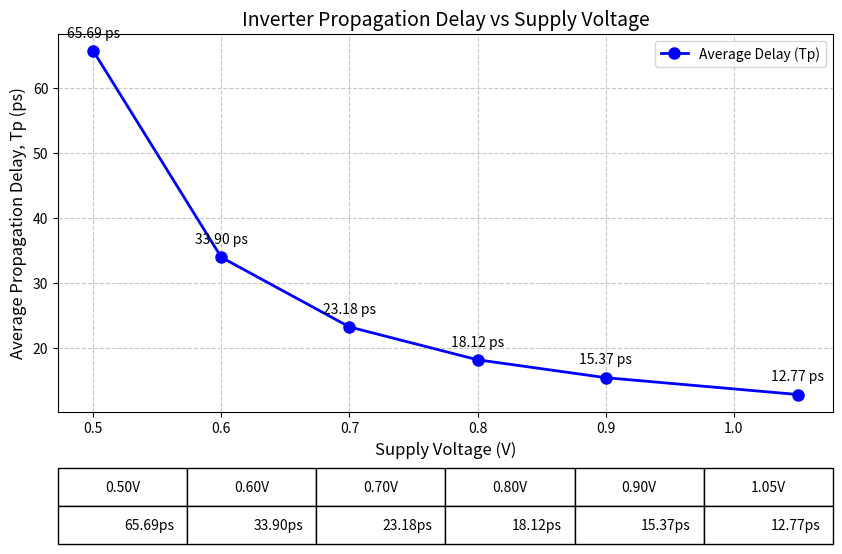

Here is the Python script that generated this plot:
import numpy as np
import matplotlib.pyplot as plt

# Data from your HSPICE output
vdd = np.array([0.5, 0.6, 0.7, 0.8, 0.9, 1.05])  # Supply voltage in V
tphl = np.array([63.9342, 34.2668, 23.7793, 19.2263, 16.4486, 13.5281])  # High-to-Low delay in ps
tplh = np.array([67.4436, 33.5265, 22.5813, 17.0160, 14.2860, 12.0161])  # Low-to-High delay in ps

# Calculate average propagation delay (Tp)
tp = (tphl + tplh) / 2

# Create the plot
plt.figure(figsize=(10, 6))
plt.plot(vdd, tp, 'bo-', linewidth=2, markersize=8, label='Average Delay (Tp)')

# Add grid and labels
plt.grid(True, linestyle='--', alpha=0.7)
plt.xlabel('Supply Voltage (V)', fontsize=12)
plt.ylabel('Average Propagation Delay, Tp (ps)', fontsize=12)
plt.title('Inverter Propagation Delay vs Supply Voltage', fontsize=14)

# Add data point labels
for i, (x, y) in enumerate(zip(vdd, tp)):
    plt.annotate(f'{y:.2f} ps', (x, y), textcoords="offset points", 
                xytext=(0,10), ha='center')

# Add a table with the exact values
table_data = [
    [f'{v:.2f}V' for v in vdd],
    [f'{t:.2f}ps' for t in tp]
]
plt.table(cellText=[table_data[1]], 
         colLabels=table_data[0],
         loc='bottom',
         bbox=[0, -0.35, 1, 0.2])

# Adjust layout to prevent label clipping
plt.subplots_adjust(bottom=0.25)

# Add legend
plt.legend()

plt.savefig('inverter_delay.png', dpi=300, bbox_inches='tight')
plt.show()

# Print numerical results
print("\nNumerical Results:")
print("VDD (V) | TPHL (ps) | TPLH (ps) | TP (ps)")
print("-" * 45)
for v, hl, lh, p in zip(vdd, tphl, tplh, tp):
    print(f"{v:7.2f} | {hl:8.2f} | {lh:8.2f} | {p:6.2f}")